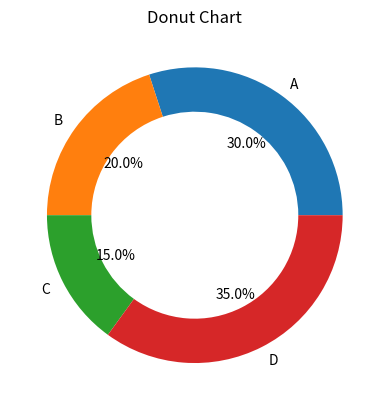

Write Python code to recreate this figure.
import matplotlib.pyplot as plt

# Sample data
sizes = [30, 20, 15, 35]
labels = ['A', 'B', 'C', 'D']

plt.pie(sizes, labels=labels, autopct='%1.1f%%', startangle=0, wedgeprops=dict(width=0.3))
plt.title('Donut Chart')
plt.show()
